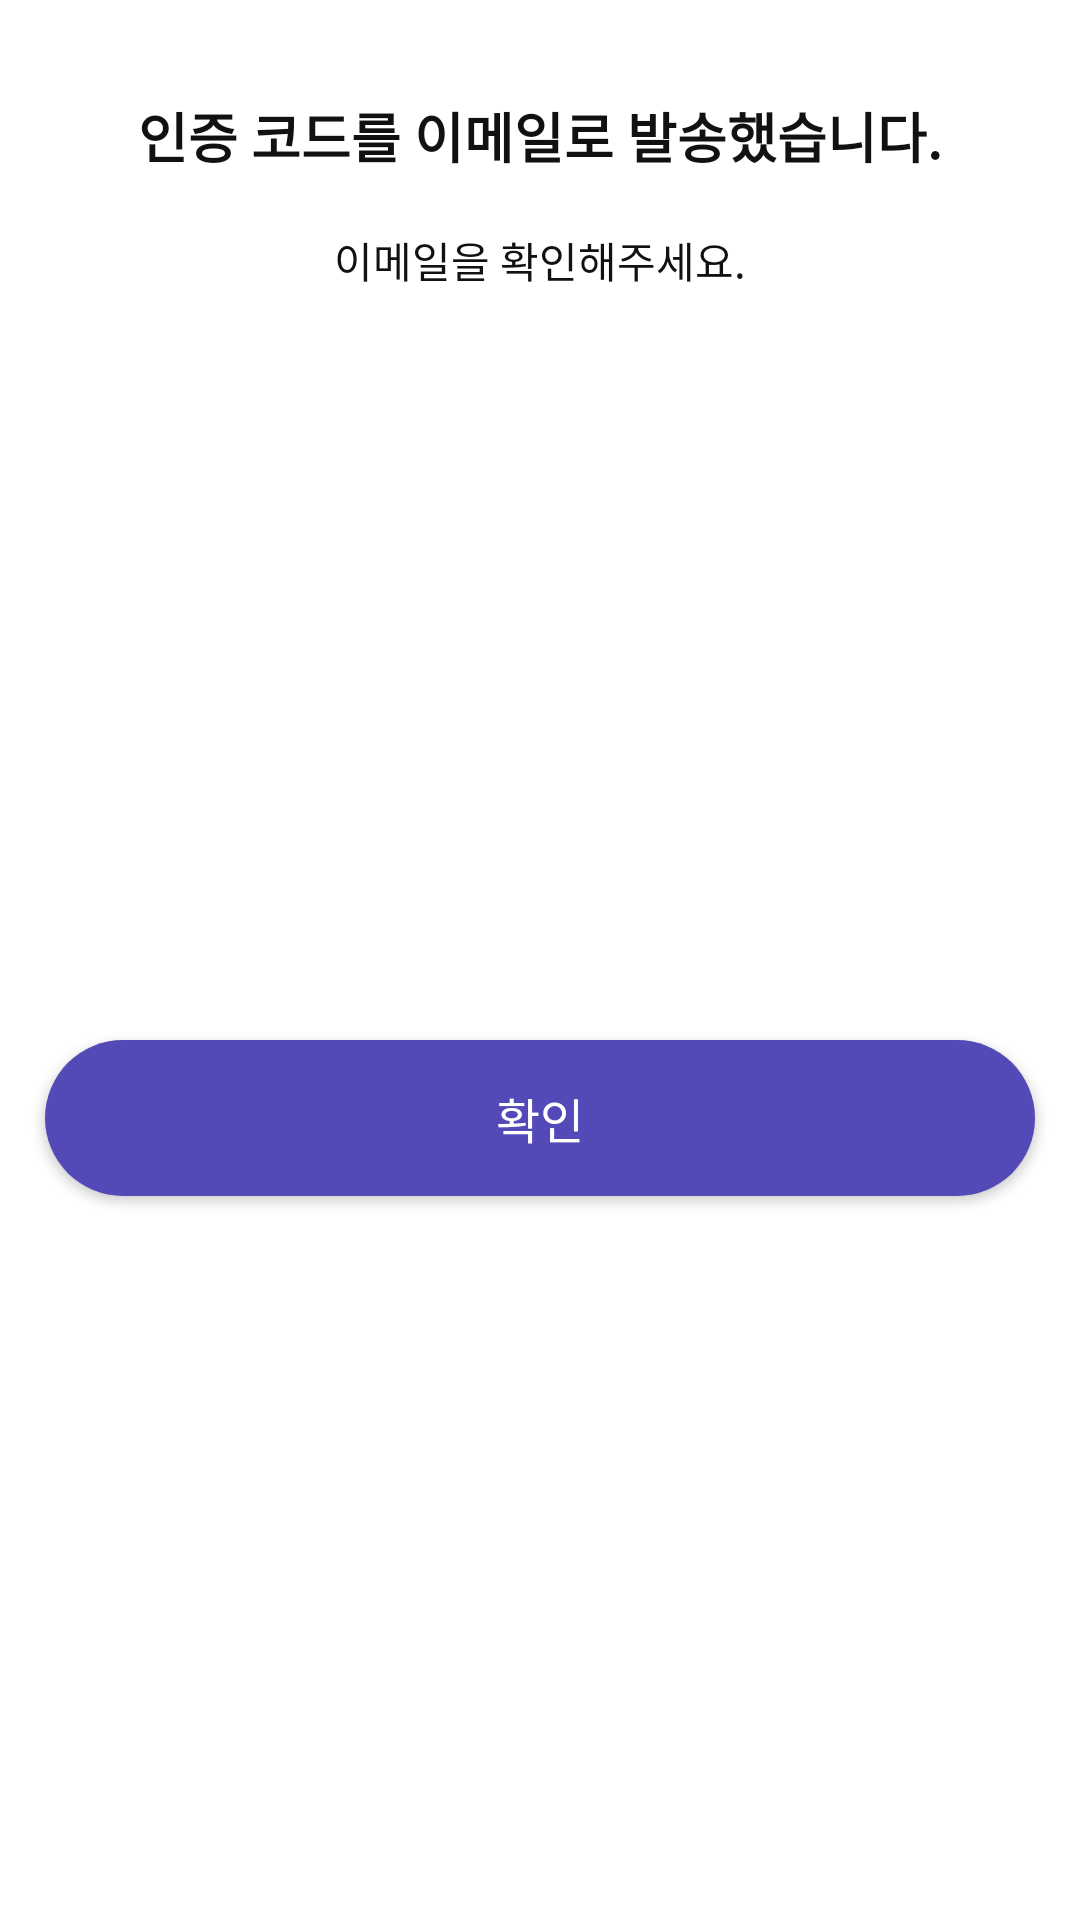

Layout XML and referenced resources for this Android screen:
<!-- AndroidManifest.xml: application theme Theme.MJCN -->
<!-- res/layout/dialog_signup_email_sent.xml -->
<?xml version="1.0" encoding="utf-8"?>
<androidx.constraintlayout.widget.ConstraintLayout
    xmlns:android="http://schemas.android.com/apk/res/android"
    xmlns:app="http://schemas.android.com/apk/res-auto"
    android:layout_width="match_parent"
    android:layout_height="wrap_content"
    android:background="@drawable/bg_dialog_rounded">

    <TextView
        android:id="@+id/tv_dialog_title"
        android:layout_width="wrap_content"
        android:layout_height="wrap_content"
        android:layout_marginTop="32dp"
        android:text="인증 코드를 이메일로 발송했습니다."
        android:textColor="@color/text_primary"
        android:textSize="18sp"
        android:textStyle="bold"
        app:layout_constraintStart_toStartOf="parent"
        app:layout_constraintEnd_toEndOf="parent"
        app:layout_constraintTop_toTopOf="parent" />

    <TextView
        android:id="@+id/tv_dialog_subtitle"
        android:layout_width="wrap_content"
        android:layout_height="wrap_content"
        android:layout_marginTop="18dp"
        android:text="이메일을 확인해주세요."
        android:textColor="@color/text_primary"
        android:textSize="14sp"
        app:layout_constraintStart_toStartOf="parent"
        app:layout_constraintEnd_toEndOf="parent"
        app:layout_constraintTop_toBottomOf="@id/tv_dialog_title" />

    <Button
        android:id="@+id/btn_dialog_confirm"
        android:layout_width="0dp"
        android:layout_height="52dp"
        android:layout_marginStart="15dp"
        android:layout_marginEnd="15dp"
        android:layout_marginTop="24dp"
        android:layout_marginBottom="16dp"
        android:background="@drawable/bg_btn_primary"
        android:fontFamily="sans-serif-medium"
        android:text="확인"
        android:textColor="@color/white"
        android:textSize="16sp"
        app:layout_constraintStart_toStartOf="parent"
        app:layout_constraintEnd_toEndOf="parent"
        app:layout_constraintTop_toBottomOf="@id/tv_dialog_subtitle"
        app:layout_constraintBottom_toBottomOf="parent" />

</androidx.constraintlayout.widget.ConstraintLayout>
<!-- resources referenced by this layout -->
<resources>
  <color name="text_primary">#111111</color>
  <color name="white">#FFFFFFFF</color>
  <!-- drawable bg_btn_primary (drawable) -->
  <?xml version="1.0" encoding="utf-8"?>
  <selector xmlns:android="http://schemas.android.com/apk/res/android">
      <item android:state_enabled="false">
          <shape android:shape="rectangle">
              <solid android:color="@color/btn_primary_disabled" />
              <corners android:radius="100dp" />
          </shape>
      </item>
      <item android:state_pressed="true">
          <shape android:shape="rectangle">
              <solid android:color="@color/primary_dark" />
              <corners android:radius="100dp" />
          </shape>
      </item>
      <item>
          <shape android:shape="rectangle">
              <solid android:color="@color/btn_primary" />
              <corners android:radius="100dp" />
          </shape>
      </item>
  </selector>
  <style name="Theme.MJCN" parent="Theme.MaterialComponents.Light.NoActionBar">
          <item name="colorPrimary">@color/primary</item>
          <item name="colorPrimaryVariant">@color/primary_dark</item>
          <item name="colorOnPrimary">@color/text_on_primary</item>
          <item name="colorSecondary">@color/primary_light</item>
          <item name="colorOnSecondary">@color/primary</item>
          <item name="android:colorBackground">@color/background</item>
          <item name="android:statusBarColor">@color/background</item>
          <item name="android:windowLightStatusBar" tools:targetApi="m">true</item>
          <item name="android:navigationBarColor">@color/background</item>
      </style>
  <color name="btn_primary_disabled">#D0D0D0</color>
  <color name="primary_dark">#4A3FB8</color>
  <color name="btn_primary">#534AB7</color>
  <color name="primary">#534AB7</color>
  <color name="text_on_primary">#FFFFFF</color>
  <color name="primary_light">#EEF0FF</color>
  <color name="background">#FFFFFF</color>
</resources>
